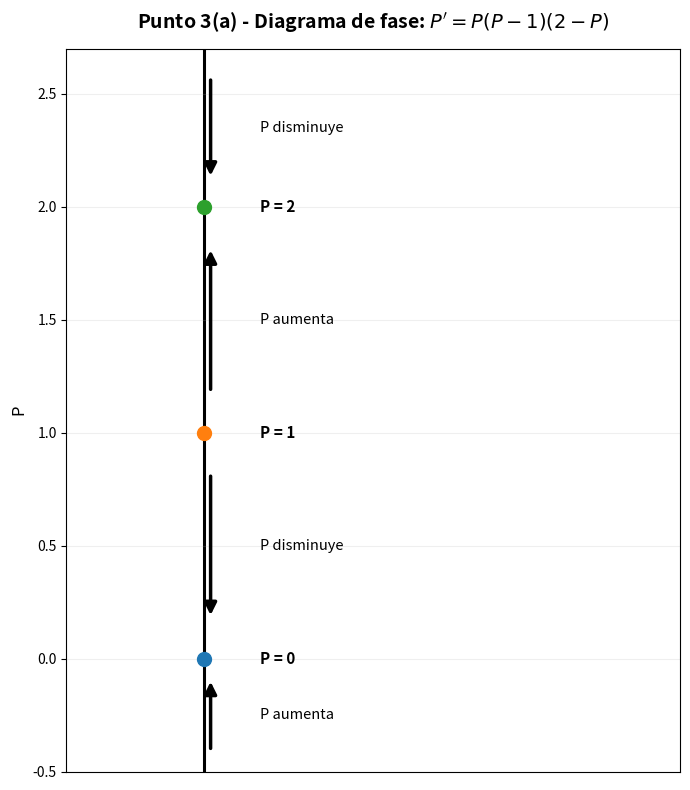
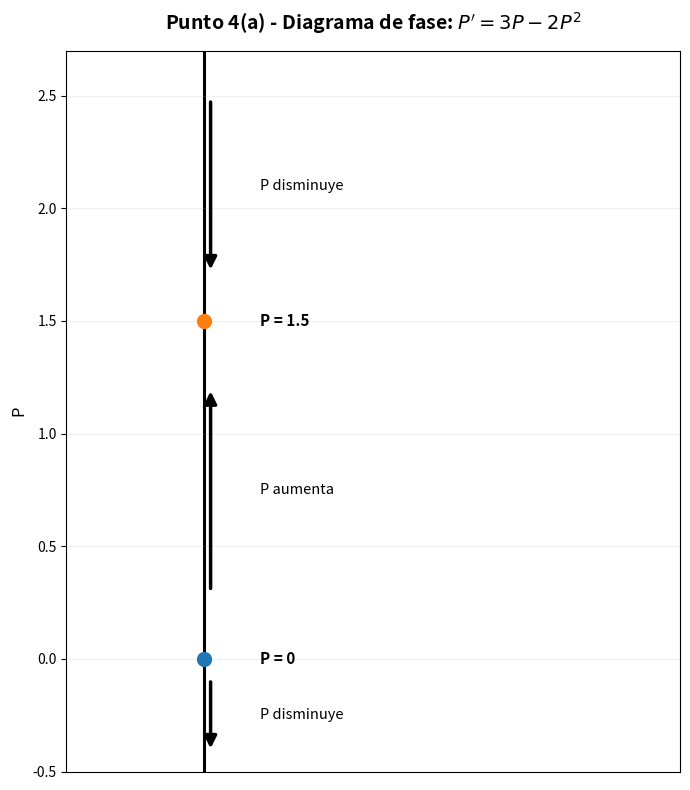
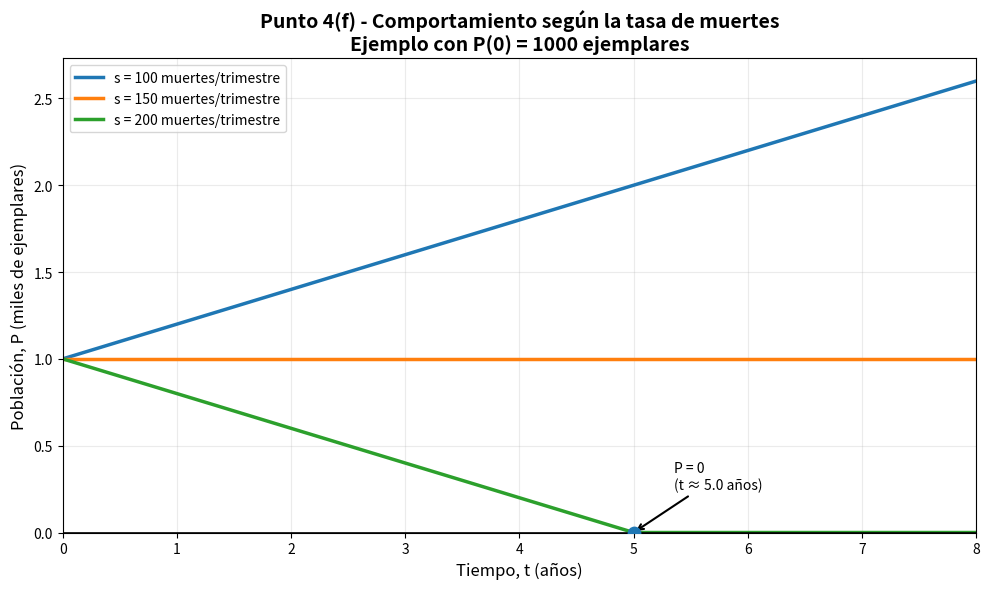

Source code (Python) for these figures, in order:
"""
GUÍA DE TRABAJO 1 - ECUACIONES DIFERENCIALES
Escuela Colombiana de Ingeniería Julio Garavito

Desarrollo de los puntos 3 y 4
Tema: Ecuaciones diferenciales autónomas y diagramas de fase.

El programa:
1. Construye los diagramas de fase de los modelos de población.
2. Identifica los puntos de equilibrio.
3. Determina el comportamiento de las soluciones.
4. Responde los incisos de los puntos 3 y 4.
5. Visualiza el comportamiento del modelo modificado del punto 4(f).

Librerías utilizadas:
- NumPy
- Matplotlib
"""

import numpy as np
import matplotlib.pyplot as plt


# ================================================================
# FUNCIONES AUXILIARES
# ================================================================

def diagrama_fase(f, puntos_criticos, limites, titulo):
    """
    Construye un diagrama de fase vertical para una ecuación autónoma:

        dP/dt = f(P)

    Los puntos críticos se muestran sobre la recta de fase
    y las flechas indican si la población aumenta o disminuye.
    """

    minimo, maximo = limites
    puntos = sorted(puntos_criticos)

    fig, ax = plt.subplots(figsize=(7, 8))

    # ------------------------------------------------------------
    # Recta principal del diagrama de fase
    # ------------------------------------------------------------

    ax.plot(
        [0, 0],
        [minimo, maximo],
        color="black",
        linewidth=2.2,
        zorder=1
    )

    # ------------------------------------------------------------
    # Determinación de los intervalos
    # ------------------------------------------------------------

    extremos = [minimo] + puntos + [maximo]

    for i in range(len(extremos) - 1):

        a = extremos[i]
        b = extremos[i + 1]

        # Punto de prueba dentro del intervalo
        prueba = (a + b) / 2

        # Signo de la derivada
        signo = np.sign(f(prueba))

        # Centro del intervalo
        centro = (a + b) / 2

        # Longitud de la flecha
        longitud = min((b - a) * 0.32, 0.45)

        # Pequeño desplazamiento horizontal para
        # que la flecha no quede oculta por la recta
        x_flecha = 0.02

        # --------------------------------------------------------
        # Flecha hacia arriba
        # --------------------------------------------------------

        if signo > 0:

            ax.annotate(
                "",
                xy=(x_flecha, centro + longitud),
                xytext=(x_flecha, centro - longitud),
                arrowprops=dict(
                    arrowstyle="-|>",
                    linewidth=2.5,
                    color="black",
                    mutation_scale=18
                ),
                zorder=4
            )

            texto = "P aumenta"

        # --------------------------------------------------------
        # Flecha hacia abajo
        # --------------------------------------------------------

        elif signo < 0:

            ax.annotate(
                "",
                xy=(x_flecha, centro - longitud),
                xytext=(x_flecha, centro + longitud),
                arrowprops=dict(
                    arrowstyle="-|>",
                    linewidth=2.5,
                    color="black",
                    mutation_scale=18
                ),
                zorder=4
            )

            texto = "P disminuye"

        else:

            texto = "P constante"

        # --------------------------------------------------------
        # Texto explicativo del intervalo
        # --------------------------------------------------------

        ax.text(
            0.18,
            centro,
            texto,
            va="center",
            fontsize=10.5
        )

    # ------------------------------------------------------------
    # Puntos de equilibrio
    # ------------------------------------------------------------

    for punto in puntos:

        ax.scatter(
            0,
            punto,
            s=100,
            zorder=5
        )

        ax.text(
            0.18,
            punto,
            f"P = {punto:g}",
            va="center",
            fontsize=11,
            fontweight="bold"
        )

    # ------------------------------------------------------------
    # Formato del gráfico
    # ------------------------------------------------------------

    ax.set_xlim(-0.45, 1.55)
    ax.set_ylim(minimo, maximo)

    ax.set_xticks([])

    ax.set_ylabel("P", fontsize=12)

    ax.set_title(
        titulo,
        fontsize=14,
        fontweight="bold",
        pad=15
    )

    ax.grid(
        axis="y",
        alpha=0.20
    )

    plt.tight_layout()
    plt.show()


def mostrar_conclusion(titulo, texto):
    """
    Muestra una conclusión organizada en la terminal.
    """

    print("\n" + "=" * 72)
    print(titulo)
    print("=" * 72)
    print(texto)


# =================================================================
# PUNTO 3
# =================================================================

print("\n" + "#" * 72)
print("PUNTO 3 - MODELO DE POBLACIÓN")
print("#" * 72)

# P está expresada en miles de ejemplares.
#
# Ecuación:
# P' = P(P - 1)(2 - P)

def f3(P):
    return P * (P - 1) * (2 - P)


# -----------------------------------------------------------------
# 3(a) DIAGRAMA DE FASE
# -----------------------------------------------------------------

puntos_criticos_3 = [0, 1, 2]

diagrama_fase(
    f=f3,
    puntos_criticos=puntos_criticos_3,
    limites=(-0.5, 2.7),
    titulo=r"Punto 3(a) - Diagrama de fase: $P' = P(P-1)(2-P)$"
)


mostrar_conclusion(
    "Punto 3(a) - Análisis del diagrama de fase",
    (
        "Los puntos críticos se obtienen haciendo P' = 0:\n\n"
        "P(P - 1)(2 - P) = 0\n\n"
        "Por tanto:\n"
        "P = 0, P = 1 y P = 2.\n\n"
        "El análisis del signo de P' permite determinar el comportamiento:\n\n"
        "• Si P < 0, P' > 0 y P aumenta.\n"
        "• Si 0 < P < 1, P' < 0 y P disminuye.\n"
        "• Si 1 < P < 2, P' > 0 y P aumenta.\n"
        "• Si P > 2, P' < 0 y P disminuye.\n\n"
        "Los equilibrios P = 0 y P = 2 son estables,\n"
        "mientras que P = 1 es inestable."
    )
)


# -----------------------------------------------------------------
# 3(b) POBLACIÓN INICIAL DE 3000 EJEMPLARES
# -----------------------------------------------------------------

mostrar_conclusion(
    "Punto 3(b) - P(0) = 3",
    (
        "Como P está medida en miles, 3000 ejemplares corresponden a:\n"
        "P(0) = 3.\n\n"
        "Como P > 2, se cumple P' < 0, por lo que la población disminuye.\n"
        "La solución se acerca al equilibrio estable P = 2.\n\n"
        "Conclusión:\n"
        "Después de mucho tiempo, la población tiende a P = 2,\n"
        "es decir, aproximadamente 2000 ejemplares."
    )
)


# -----------------------------------------------------------------
# 3(c) POBLACIÓN INICIAL DE 1500 EJEMPLARES
# -----------------------------------------------------------------

mostrar_conclusion(
    "Punto 3(c) - P(0) = 1.5",
    (
        "1500 ejemplares corresponden a:\n"
        "P(0) = 1.5.\n\n"
        "Como 1 < P < 2, se cumple P' > 0,\n"
        "por lo que la población aumenta.\n"
        "La solución se acerca al equilibrio estable P = 2.\n\n"
        "Conclusión:\n"
        "La población aumenta y, después de mucho tiempo,\n"
        "tiende a 2000 ejemplares."
    )
)


# -----------------------------------------------------------------
# 3(d) POBLACIÓN INICIAL DE 500 EJEMPLARES
# -----------------------------------------------------------------

mostrar_conclusion(
    "Punto 3(d) - P(0) = 0.5",
    (
        "500 ejemplares corresponden a:\n"
        "P(0) = 0.5.\n\n"
        "Como 0 < P < 1, se cumple P' < 0,\n"
        "por lo que la población disminuye.\n"
        "La solución se acerca al equilibrio P = 0.\n\n"
        "Conclusión:\n"
        "La población disminuye y tiende a 0 ejemplares."
    )
)


# -----------------------------------------------------------------
# 3(e) ¿900 EJEMPLARES PUEDEN CRECER HASTA 1100?
# -----------------------------------------------------------------

mostrar_conclusion(
    "Punto 3(e) - P(0) = 0.9",
    (
        "900 ejemplares corresponden a P(0) = 0.9.\n"
        "1100 ejemplares corresponden a P = 1.1.\n\n"
        "Como 0 < P < 1 implica P' < 0,\n"
        "una población que comienza en P = 0.9 disminuye\n"
        "en lugar de crecer.\n\n"
        "Además, P = 1 es un equilibrio inestable.\n"
        "Una solución que comienza por debajo de 1 no puede\n"
        "atravesarlo hacia P > 1 bajo este modelo.\n\n"
        "Conclusión:\n"
        "No. Una población inicial de 900 ejemplares\n"
        "no puede crecer hasta 1100 ejemplares."
    )
)


# =================================================================
# PUNTO 4
# =================================================================

print("\n" + "#" * 72)
print("PUNTO 4 - MODELO LOGÍSTICO")
print("#" * 72)

# P está expresada en miles de ejemplares.
#
# Ecuación:
# P' = 3P - 2P²

def f4(P):
    return 3 * P - 2 * P**2


# -----------------------------------------------------------------
# 4(a) DIAGRAMA DE FASE
# -----------------------------------------------------------------

puntos_criticos_4 = [0, 1.5]

diagrama_fase(
    f=f4,
    puntos_criticos=puntos_criticos_4,
    limites=(-0.5, 2.7),
    titulo=r"Punto 4(a) - Diagrama de fase: $P' = 3P-2P^2$"
)


mostrar_conclusion(
    "Punto 4(a) - Análisis del diagrama de fase",
    (
        "Los puntos críticos se obtienen haciendo P' = 0:\n\n"
        "3P - 2P² = 0\n"
        "P(3 - 2P) = 0\n\n"
        "Por tanto:\n"
        "P = 0 y P = 1.5.\n\n"
        "Para 0 < P < 1.5 se cumple P' > 0,\n"
        "por lo que la población aumenta.\n\n"
        "Para P > 1.5 se cumple P' < 0,\n"
        "por lo que la población disminuye.\n\n"
        "Por tanto, P = 1.5 es un equilibrio estable.\n"
        "El equilibrio P = 0 es inestable para poblaciones positivas."
    )
)


# -----------------------------------------------------------------
# 4(b) POBLACIÓN INICIAL DE 2000 EJEMPLARES
# -----------------------------------------------------------------

mostrar_conclusion(
    "Punto 4(b) - P(0) = 2",
    (
        "2000 ejemplares corresponden a:\n"
        "P(0) = 2.\n\n"
        "Como P > 1.5, se cumple P' < 0,\n"
        "por lo que la población disminuye.\n\n"
        "La solución se aproxima al equilibrio estable P = 1.5.\n\n"
        "Conclusión:\n"
        "Después de mucho tiempo, la población tiende a\n"
        "P = 1.5, es decir, aproximadamente 1500 ejemplares."
    )
)


# -----------------------------------------------------------------
# 4(c) POBLACIÓN INICIAL DE 100 EJEMPLARES
# -----------------------------------------------------------------

mostrar_conclusion(
    "Punto 4(c) - P(0) = 0.1",
    (
        "100 ejemplares corresponden a:\n"
        "P(0) = 0.1.\n\n"
        "Como 0 < P < 1.5, se cumple P' > 0,\n"
        "por lo que la población aumenta.\n\n"
        "La solución se aproxima al equilibrio estable P = 1.5.\n\n"
        "Conclusión:\n"
        "La población aumenta y tiende a 1500 ejemplares."
    )
)


# -----------------------------------------------------------------
# 4(d) POBLACIÓN INICIAL DE 1500 EJEMPLARES
# -----------------------------------------------------------------

mostrar_conclusion(
    "Punto 4(d) - P(0) = 1.5",
    (
        "1500 ejemplares corresponden exactamente a:\n"
        "P(0) = 1.5.\n\n"
        "Este valor es un punto de equilibrio, por lo que:\n"
        "P' = 0.\n\n"
        "Conclusión:\n"
        "La población permanece constante en 1500 ejemplares."
    )
)


# -----------------------------------------------------------------
# 4(e) TASA DE NACIMIENTOS Y MUERTES POR TRIMESTRE
# -----------------------------------------------------------------

mostrar_conclusion(
    "Punto 4(e) - Modelo anual con nacimientos y muertes",
    (
        "La población P está expresada en miles de ejemplares\n"
        "y el tiempo t está expresado en años.\n\n"
        "Tasa de nacimientos:\n"
        "150 ejemplares por trimestre.\n\n"
        "Tasa de muertes:\n"
        "s ejemplares por trimestre.\n\n"
        "Como un año tiene 4 trimestres, el cambio anual es:\n\n"
        "4(150 - s) = 600 - 4s ejemplares/año.\n\n"
        "Como P está expresada en miles de ejemplares,\n"
        "se divide entre 1000:\n\n"
        "dP/dt = (600 - 4s)/1000\n"
        "      = 0.6 - 0.004s.\n\n"
        "Por tanto, la ecuación diferencial anual es:\n\n"
        "dP/dt = 0.6 - 0.004s."
    )
)


# -----------------------------------------------------------------
# 4(f) ANÁLISIS DEL COMPORTAMIENTO SEGÚN s
# -----------------------------------------------------------------

mostrar_conclusion(
    "Punto 4(f) - Comportamiento según la tasa de muertes",
    (
        "El comportamiento depende de la comparación entre s y 150.\n\n"

        "Si s < 150:\n"
        "dP/dt > 0, por lo que la población aumenta.\n\n"

        "Si s = 150:\n"
        "dP/dt = 0, por lo que la población permanece constante.\n\n"

        "Si s > 150:\n"
        "dP/dt < 0, por lo que la población disminuye.\n\n"

        "La solución general es:\n"
        "P(t) = P(0) + (0.6 - 0.004s)t.\n\n"

        "En el caso s > 150, el modelo predice que la población\n"
        "puede llegar a P = 0 en un tiempo finito.\n"
        "Desde el punto de vista biológico, una población no puede\n"
        "tomar valores negativos."
    )
)


# =================================================================
# VISUALIZACIÓN DEL PUNTO 4(f)
# =================================================================

# Para comparar los tres escenarios se toma como ejemplo:
# P(0) = 1, es decir, 1000 ejemplares.

P0 = 1.0

# Tiempo en años
t = np.linspace(0, 8, 400)

# Tasas de muerte solicitadas
tasas_muerte = [100, 150, 200]

fig, ax = plt.subplots(figsize=(10, 6))


for s in tasas_muerte:

    # Pendiente anual del modelo
    pendiente = 0.6 - 0.004 * s

    # Solución del modelo
    P = P0 + pendiente * t

    # ------------------------------------------------------------
    # La población no puede ser negativa.
    # ------------------------------------------------------------

    P = np.maximum(P, 0)

    ax.plot(
        t,
        P,
        linewidth=2.5,
        label=f"s = {s} muertes/trimestre"
    )


# Línea de población cero
ax.axhline(
    0,
    color="black",
    linewidth=1.2
)


# ---------------------------------------------------------------
# Marcar el punto de extinción para s = 200
# ---------------------------------------------------------------

s_extincion = 200
pendiente_extincion = 0.6 - 0.004 * s_extincion

if pendiente_extincion < 0:

    tiempo_extincion = -P0 / pendiente_extincion

    if 0 <= tiempo_extincion <= 8:

        ax.scatter(
            tiempo_extincion,
            0,
            s=80,
            zorder=5
        )

        ax.annotate(
            f"P = 0\n(t ≈ {tiempo_extincion:.1f} años)",
            xy=(tiempo_extincion, 0),
            xytext=(tiempo_extincion + 0.35, 0.25),
            arrowprops=dict(
                arrowstyle="->",
                linewidth=1.5
            ),
            fontsize=10
        )


# ---------------------------------------------------------------
# Etiquetas y formato
# ---------------------------------------------------------------

ax.set_xlabel(
    "Tiempo, t (años)",
    fontsize=12
)

ax.set_ylabel(
    "Población, P (miles de ejemplares)",
    fontsize=12
)

ax.set_title(
    "Punto 4(f) - Comportamiento según la tasa de muertes\n"
    "Ejemplo con P(0) = 1000 ejemplares",
    fontsize=14,
    fontweight="bold"
)

ax.grid(
    alpha=0.25
)

ax.legend(
    fontsize=10
)

ax.set_xlim(0, 8)
ax.set_ylim(bottom=0)

plt.tight_layout()
plt.show()


# =================================================================
# RESUMEN FINAL
# =================================================================

print("\n" + "#" * 72)
print("FIN DEL DESARROLLO DE LOS PUNTOS 3 Y 4")
print("#" * 72)

print(
    "\nEl programa ejecutó correctamente el análisis cualitativo "
    "de los modelos de población."
)
